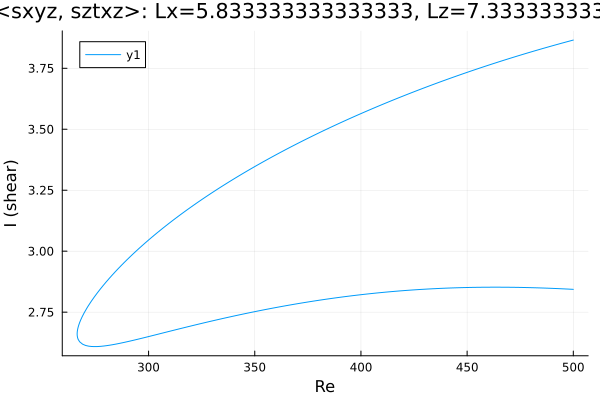

The table this chart was drawn from, first rows:
Re, shear
500.0, 3.866
498.9, 3.863
497.5, 3.86
496, 3.856
494.6, 3.853
493.2, 3.85
491.8, 3.846
490.4, 3.843
489, 3.839
487.6, 3.836
486.1, 3.832
484.7, 3.829
483.3, 3.825
481.9, 3.822
480.5, 3.818
479.1, 3.814
477.7, 3.811
476.2, 3.807
474.8, 3.803
473.4, 3.799
472, 3.796
470.6, 3.792
469.2, 3.788
467.8, 3.784
466.3, 3.78
464.9, 3.776
463.5, 3.772
462.1, 3.768
460.7, 3.764
459.3, 3.76
457.9, 3.756
456.4, 3.752
455, 3.748
453.6, 3.744
452.6, 3.741
451.2, 3.737
449.8, 3.733
448.4, 3.728
447, 3.724
445.6, 3.72
444.1, 3.715
442.7, 3.711
441.3, 3.707
439.9, 3.702
438.5, 3.698
437.1, 3.693
435.7, 3.689
434.2, 3.684
432.8, 3.68
431.4, 3.675
430, 3.67
428.6, 3.666
427.2, 3.661
425.8, 3.656
424.3, 3.652
422.9, 3.647
421.5, 3.642
420.1, 3.637
418.7, 3.632
417.3, 3.627
... 346 more rows
